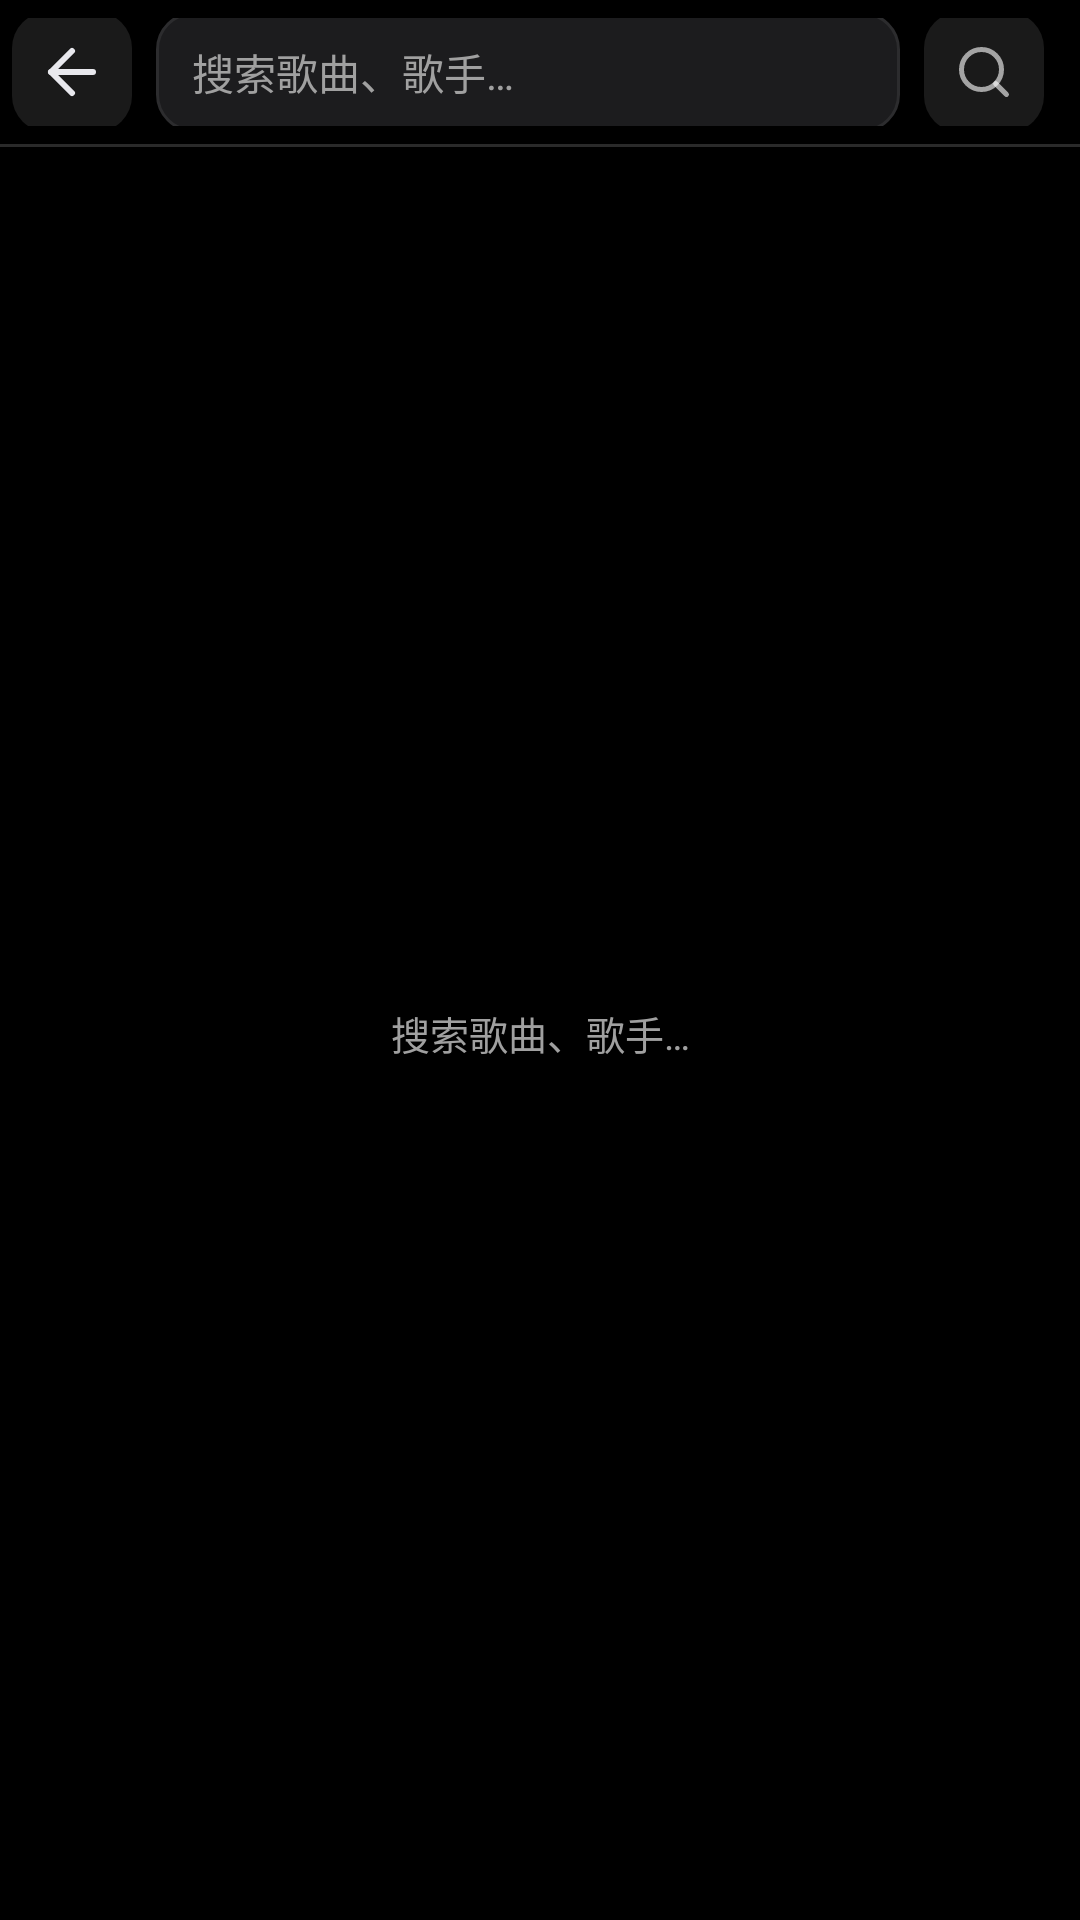

Here is an Android app screen rendered from its layout file. Give the layout XML and the strings, colors and styles it references.
<!-- AndroidManifest.xml: application theme Theme.ScanPenApp -->
<!-- res/layout/activity_music_search.xml -->
<?xml version="1.0" encoding="utf-8"?>
<LinearLayout xmlns:android="http://schemas.android.com/apk/res/android"
    xmlns:app="http://schemas.android.com/apk/res-auto"
    xmlns:tools="http://schemas.android.com/tools"
    android:layout_width="match_parent"
    android:layout_height="match_parent"
    android:background="@color/bg_base"
    android:orientation="vertical">

    
    <LinearLayout
        android:layout_width="match_parent"
        android:layout_height="48dp"
        android:background="@color/ai_chat_bg"
        android:gravity="center_vertical"
        android:orientation="horizontal"
        android:paddingStart="4dp"
        android:paddingTop="6dp"
        android:paddingEnd="12dp"
        android:paddingBottom="6dp">

        <ImageView
            android:id="@+id/btnMusicSearchBack"
            android:layout_width="40dp"
            android:layout_height="40dp"
            android:background="@drawable/bg_topbar_btn"
            android:clickable="true"
            android:contentDescription="@string/ai_settings_back"
            android:focusable="true"
            android:padding="8dp"
            android:scaleType="centerInside"
            android:src="@drawable/ic_arrow_left"
            app:tint="@color/ai_text_primary" />

        <EditText
            android:id="@+id/etMusicSearchKeyword"
            android:layout_width="0dp"
            android:layout_height="40dp"
            android:layout_marginStart="8dp"
            android:layout_weight="1"
            android:background="@drawable/bg_input"
            android:hint="@string/music_search_hint"
            android:imeOptions="actionSearch"
            android:inputType="text"
            android:maxLines="1"
            android:paddingStart="12dp"
            android:paddingTop="6dp"
            android:paddingEnd="12dp"
            android:paddingBottom="6dp"
            android:textColor="@color/text_primary"
            android:textColorHint="@color/text_tertiary"
            android:textSize="14sp"
            tools:ignore="Autofill,LabelFor" />

        <ImageView
            android:id="@+id/btnMusicSearchGo"
            android:layout_width="40dp"
            android:layout_height="40dp"
            android:layout_marginStart="8dp"
            android:background="@drawable/bg_topbar_btn"
            android:clickable="true"
            android:contentDescription="@string/music_search_hint"
            android:focusable="true"
            android:padding="10dp"
            android:scaleType="centerInside"
            android:src="@drawable/ic_search"
            app:tint="@color/text_primary" />
    </LinearLayout>

    <View
        android:layout_width="match_parent"
        android:layout_height="1dp"
        android:background="@color/divider_strong" />

    
    <FrameLayout
        android:layout_width="match_parent"
        android:layout_height="0dp"
        android:layout_weight="1">

        <androidx.recyclerview.widget.RecyclerView
            android:id="@+id/rvMusicSearchResults"
            android:layout_width="match_parent"
            android:layout_height="match_parent"
            android:clipToPadding="false"
            android:overScrollMode="ifContentScrolls"
            android:padding="6dp"
            android:scrollbars="vertical"
            tools:listitem="@layout/item_music_search" />

        <ProgressBar
            android:id="@+id/pbMusicSearch"
            android:layout_width="wrap_content"
            android:layout_height="wrap_content"
            android:layout_gravity="center"
            android:indeterminateTint="@color/text_tertiary"
            android:visibility="gone" />

        <TextView
            android:id="@+id/tvMusicSearchEmpty"
            android:layout_width="match_parent"
            android:layout_height="match_parent"
            android:gravity="center"
            android:paddingStart="24dp"
            android:paddingEnd="24dp"
            android:text="@string/music_search_hint"
            android:textColor="@color/text_tertiary"
            android:textSize="13sp" />
    </FrameLayout>
</LinearLayout>
<!-- res/layout/item_music_search.xml (included above) -->
<?xml version="1.0" encoding="utf-8"?>
<LinearLayout xmlns:android="http://schemas.android.com/apk/res/android"
    xmlns:app="http://schemas.android.com/apk/res-auto"
    xmlns:tools="http://schemas.android.com/tools"
    android:layout_width="match_parent"
    android:layout_height="wrap_content"
    android:layout_margin="6dp"
    android:background="@drawable/bg_music_song_item"
    android:clickable="true"
    android:focusable="true"
    android:gravity="center_vertical"
    android:orientation="horizontal"
    android:paddingStart="12dp"
    android:paddingTop="10dp"
    android:paddingEnd="12dp"
    android:paddingBottom="10dp">

    <TextView
        android:id="@+id/tvSearchIndex"
        android:layout_width="28dp"
        android:layout_height="wrap_content"
        android:gravity="center"
        android:textColor="@color/text_tertiary"
        android:textSize="13sp"
        tools:ignore="HardcodedText" />

    <LinearLayout
        android:layout_width="0dp"
        android:layout_height="wrap_content"
        android:layout_marginStart="8dp"
        android:layout_weight="1"
        android:orientation="vertical">

        <TextView
            android:id="@+id/tvSearchName"
            android:layout_width="match_parent"
            android:layout_height="wrap_content"
            android:ellipsize="end"
            android:maxLines="1"
            android:textColor="@color/text_primary"
            android:textSize="14sp"
            android:textStyle="bold"
            tools:ignore="HardcodedText" />

        <TextView
            android:id="@+id/tvSearchArtist"
            android:layout_width="match_parent"
            android:layout_height="wrap_content"
            android:layout_marginTop="3dp"
            android:ellipsize="end"
            android:maxLines="1"
            android:textColor="@color/text_tertiary"
            android:textSize="11sp"
            tools:ignore="HardcodedText" />
    </LinearLayout>

    <TextView
        android:id="@+id/tvSearchDuration"
        android:layout_width="wrap_content"
        android:layout_height="wrap_content"
        android:layout_marginStart="6dp"
        android:textColor="@color/text_tertiary"
        android:textSize="11sp"
        tools:ignore="HardcodedText" />
</LinearLayout>
<!-- resources referenced by this layout -->
<resources>
  <color name="ai_chat_bg">#000000</color>
  <color name="ai_text_primary">#E8E8ED</color>
  <color name="bg_base">#FF000000</color>
  <color name="divider_strong">#FF2A2A2A</color>
  <color name="text_primary">#FFFFFFFF</color>
  <color name="text_tertiary">#FFA0A0A0</color>
  <!-- drawable bg_input (drawable) -->
  <?xml version="1.0" encoding="utf-8"?>
  <shape xmlns:android="http://schemas.android.com/apk/res/android"
      android:shape="rectangle">
      <solid android:color="@color/ai_input_bg" />
      <stroke
          android:width="1dp"
          android:color="@color/ai_input_border" />
      <corners android:radius="12dp" />
  </shape>
  <!-- drawable bg_music_song_item (drawable) -->
  <?xml version="1.0" encoding="utf-8"?>
  <selector xmlns:android="http://schemas.android.com/apk/res/android">
      <item android:state_activated="true">
          <shape android:shape="rectangle">
              <solid android:color="@color/surface_level_2" />
          </shape>
      </item>
      <item android:state_pressed="true">
          <shape android:shape="rectangle">
              <solid android:color="@color/surface_level_1" />
          </shape>
      </item>
      <item>
          <shape android:shape="rectangle">
              <solid android:color="@color/bg_base" />
          </shape>
      </item>
  </selector>
  <!-- drawable bg_topbar_btn (drawable) -->
  <?xml version="1.0" encoding="utf-8"?>
  <selector xmlns:android="http://schemas.android.com/apk/res/android">
      <item android:state_enabled="false">
          <shape android:shape="rectangle">
              <solid android:color="@color/surface_level_1" />
              <corners android:radius="12dp" />
          </shape>
      </item>
      <item android:state_pressed="true">
          <shape android:shape="rectangle">
              <solid android:color="@color/surface_level_2" />
              <corners android:radius="12dp" />
          </shape>
      </item>
      <item>
          <shape android:shape="rectangle">
              <solid android:color="@color/surface_level_1" />
              <corners android:radius="12dp" />
          </shape>
      </item>
  </selector>
  <!-- drawable ic_search (drawable) -->
  <vector xmlns:android="http://schemas.android.com/apk/res/android"
      android:width="20dp"
      android:height="20dp"
      android:viewportWidth="24"
      android:viewportHeight="24">
      <path
          android:fillColor="@android:color/transparent"
          android:pathData="M21,21L16.66,16.66"
          android:strokeColor="?attr/colorControlNormal"
          android:strokeLineCap="round"
          android:strokeLineJoin="round"
          android:strokeWidth="2" />
      <path
          android:fillColor="@android:color/transparent"
          android:pathData="M11,3A8,8 0 1,0 11,19A8,8 0 1,0 11,3Z"
          android:strokeColor="?attr/colorControlNormal"
          android:strokeLineCap="round"
          android:strokeLineJoin="round"
          android:strokeWidth="2" />
  </vector>
  <string name="ai_settings_back">← 返回</string>
  <string name="music_search_hint">搜索歌曲、歌手…</string>
  <color name="ai_input_bg">#1C1C1E</color>
  <color name="ai_input_border">#2C2C2E</color>
  <color name="surface_level_2">#FF2A2A2A</color>
  <color name="surface_level_1">#FF1A1A1A</color>
  <color name="gray_white_primary">#D1D1D6</color>
  <color name="gray_white_primary_variant">#9E9E9E</color>
  <color name="gray_white_on_primary">#1A1A1A</color>
  <color name="gray_white_secondary">#9E9E9E</color>
  <color name="gray_white_secondary_variant">#5A5A5E</color>
  <color name="gray_white_on_secondary">#FFFFFF</color>
</resources>
